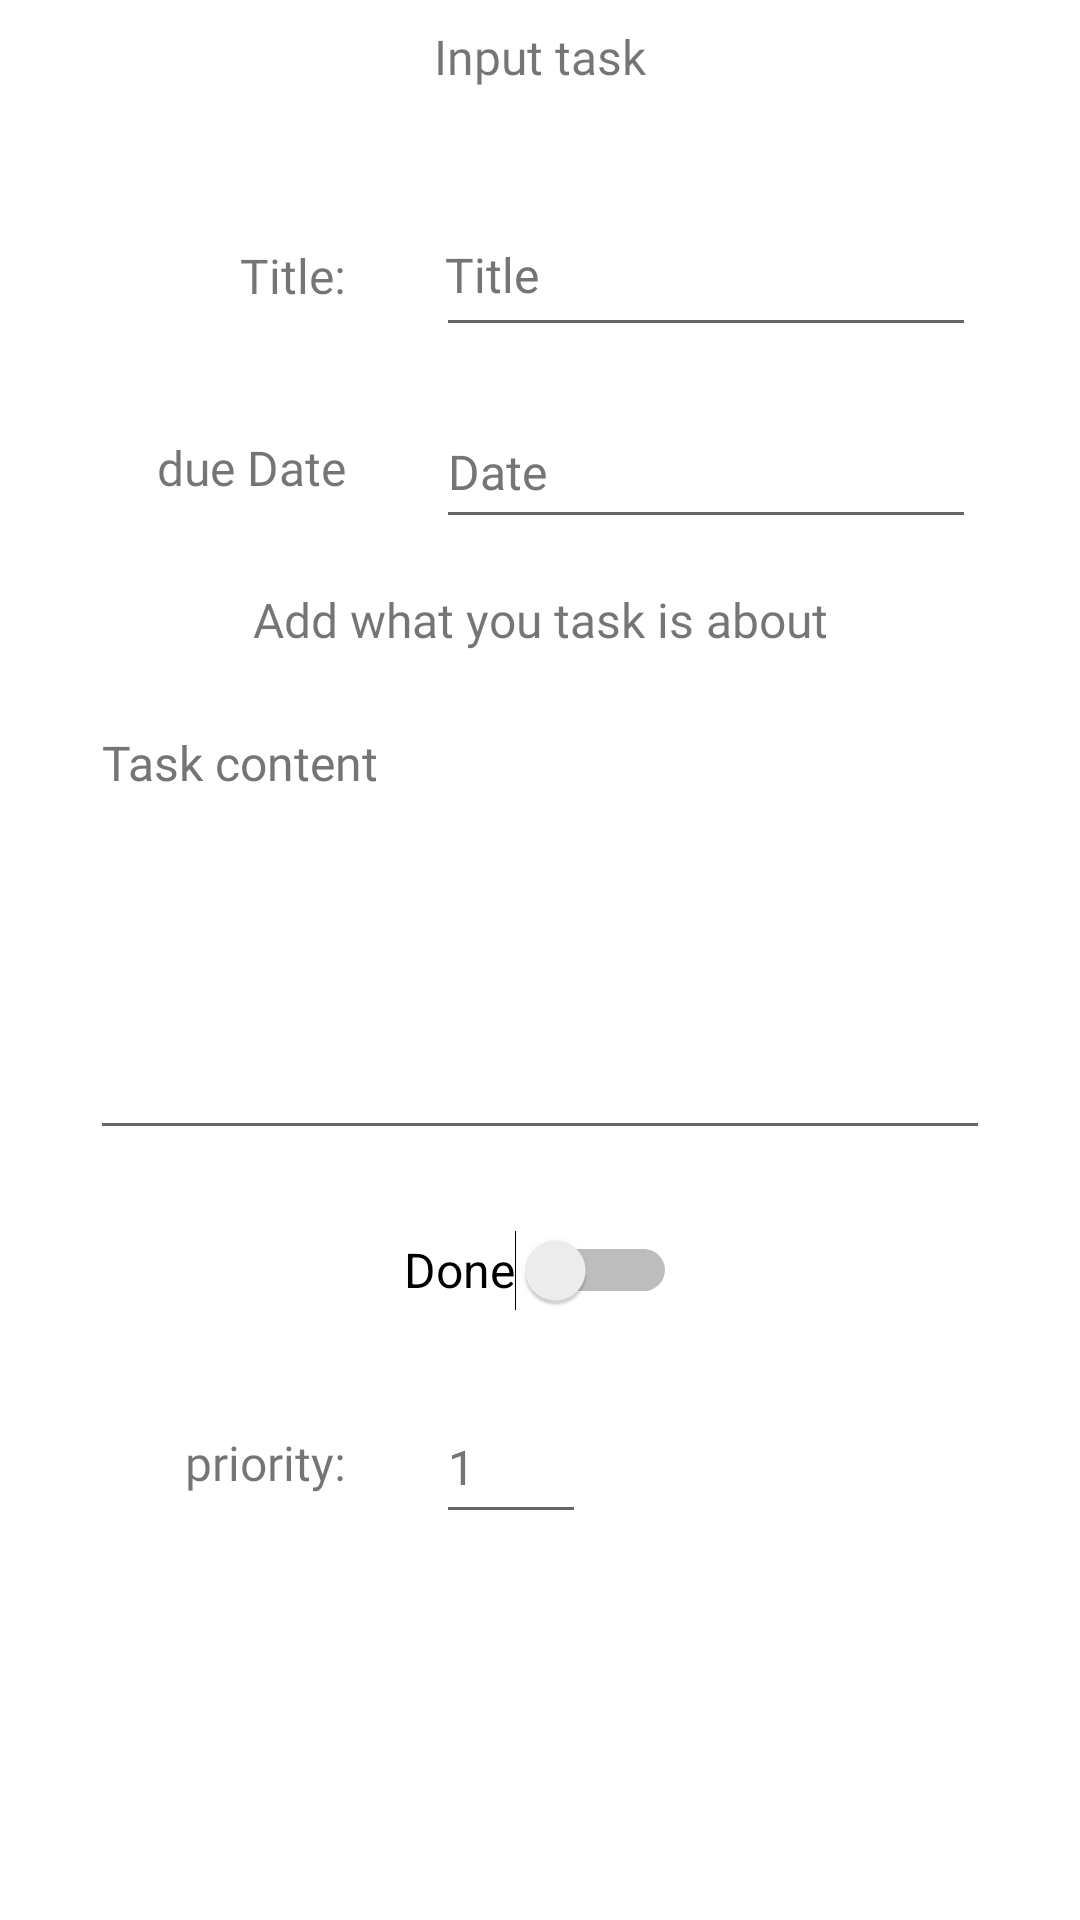

This screen was rendered from an Android layout file. Write that file and the resources it references.
<!-- AndroidManifest.xml: application theme Theme.NotesApp -->
<!-- res/layout/input_activity.xml -->
<?xml version="1.0" encoding="utf-8"?>
<androidx.constraintlayout.widget.ConstraintLayout xmlns:android="http://schemas.android.com/apk/res/android"
    xmlns:app="http://schemas.android.com/apk/res-auto"
    xmlns:tools="http://schemas.android.com/tools"
    android:layout_width="match_parent"
    android:layout_height="match_parent"
    tools:context=".InputTaskActivity">

    <ImageButton
        android:id="@+id/backButton2"
        android:layout_width="@dimen/button_size"
        android:layout_height="@dimen/button_size"
        android:layout_marginStart="@dimen/small_margin"
        android:layout_marginTop="@dimen/small_margin"
        android:background="@drawable/custombutton"
        android:contentDescription="@string/backbutton"
        android:onClick="cancel"
        android:scaleType="fitXY"
        app:backgroundTint="@null"
        app:layout_constraintStart_toStartOf="parent"
        app:layout_constraintTop_toTopOf="parent"
        app:srcCompat="@drawable/back" />

    <Switch
        android:id="@+id/doneSwitch"
        android:layout_width="wrap_content"
        android:layout_height="@dimen/input_height"
        android:layout_marginTop="@dimen/small_margin"
        android:layout_marginBottom="@dimen/small_margin"
        android:text="@string/doneLabel"
        app:layout_constraintBottom_toTopOf="@+id/taskPriority"
        app:layout_constraintEnd_toStartOf="@+id/guideline2"
        app:layout_constraintStart_toStartOf="@+id/guideline2"
        app:layout_constraintTop_toBottomOf="@+id/taskContent"
        tools:ignore="UseSwitchCompatOrMaterialXml"
        android:textSize="@dimen/font"/>

    <EditText
        android:id="@+id/taskTitle"
        android:layout_width="180dp"
        android:layout_height="@dimen/input_height"
        android:layout_marginStart="@dimen/mid_margin"
        android:layout_marginTop="@dimen/mid_margin"
        android:layout_marginEnd="@dimen/large_margin"
        android:layout_marginBottom="@dimen/small_margin"
        android:autofillHints=""
        android:ems="10"
        android:hint="@string/titleLabel"
        android:inputType="textPersonName"
        android:padding="3dp"
        android:textColorHint="#757575"
        app:layout_constraintBottom_toTopOf="@+id/editDate"
        app:layout_constraintEnd_toEndOf="parent"
        app:layout_constraintHorizontal_bias="0.0"
        app:layout_constraintStart_toStartOf="@+id/guideline3"
        app:layout_constraintTop_toBottomOf="@+id/textView2"
        android:fontFamily="@font/roboto"
        android:textSize="@dimen/font"
        />

    <EditText
        android:id="@+id/taskContent"
        android:layout_width="@dimen/text_area_width"
        android:layout_height="@dimen/text_area_height"
        android:layout_marginTop="@dimen/small_margin"
        android:layout_marginBottom="@dimen/small_margin"
        android:ems="10"
        android:gravity="start|top"
        android:hint="@string/task_content_hint"
        android:inputType="textMultiLine"
        android:textColorHint="#757575"
        app:layout_constraintBottom_toTopOf="@+id/doneSwitch"
        app:layout_constraintEnd_toStartOf="@+id/guideline2"
        app:layout_constraintStart_toStartOf="@+id/guideline2"
        app:layout_constraintTop_toBottomOf="@+id/textView3"
        android:fontFamily="@font/roboto"
        android:textSize="@dimen/font"/>


    <EditText
        android:id="@+id/editDate"
        android:layout_width="180dp"
        android:layout_height="@dimen/input_height"
        android:layout_marginStart="@dimen/mid_margin"
        android:layout_marginTop="@dimen/small_margin"
        android:layout_marginEnd="@dimen/large_margin"
        android:layout_marginBottom="@dimen/small_margin"
        android:autofillHints=""
        android:digits='"0123456789."'
        android:ems="10"
        android:hint="@string/dateHint"
        android:inputType="date"
        android:minHeight="@dimen/input_height"
        android:textColorHint="#757575"
        app:layout_constraintBottom_toTopOf="@+id/textView3"
        app:layout_constraintEnd_toEndOf="parent"
        app:layout_constraintHorizontal_bias="0.0"
        app:layout_constraintStart_toEndOf="@+id/textView4"
        app:layout_constraintTop_toBottomOf="@+id/taskTitle"
        android:fontFamily="@font/roboto"
        android:textSize="@dimen/font"/>

    <androidx.constraintlayout.widget.Guideline
        android:id="@+id/guideline2"
        android:layout_width="wrap_content"
        android:layout_height="wrap_content"
        android:layout_marginStart="@dimen/small_margin"
        android:layout_marginTop="@dimen/small_margin"
        android:layout_marginEnd="@dimen/small_margin"
        android:orientation="vertical"
        app:layout_constraintBottom_toBottomOf="parent"
        app:layout_constraintEnd_toEndOf="parent"
        app:layout_constraintGuide_percent="@dimen/guideline_center"
        app:layout_constraintStart_toStartOf="parent"
        app:layout_constraintTop_toTopOf="parent" />

    <TextView
        android:id="@+id/textView2"
        android:layout_width="wrap_content"
        android:layout_height="wrap_content"
        android:layout_marginTop="@dimen/small_margin"
        android:layout_marginBottom="@dimen/small_margin"
        android:fontFamily="@font/roboto"
        android:text="@string/input_task_heading"
        app:layout_constraintBottom_toTopOf="@+id/taskTitle"
        app:layout_constraintEnd_toStartOf="@+id/guideline2"
        app:layout_constraintHorizontal_bias="1.0"
        app:layout_constraintStart_toStartOf="@+id/guideline2"
        app:layout_constraintTop_toTopOf="parent"
        android:textSize="@dimen/font"/>

    <TextView
        android:id="@+id/textView3"
        android:layout_width="wrap_content"
        android:layout_height="wrap_content"
        android:layout_marginTop="@dimen/small_margin"
        android:layout_marginBottom="@dimen/small_margin"
        android:text="@string/contentLabel"
        app:layout_constraintBottom_toTopOf="@+id/taskContent"
        app:layout_constraintEnd_toStartOf="@+id/guideline2"
        app:layout_constraintStart_toStartOf="@+id/guideline2"
        app:layout_constraintTop_toBottomOf="@+id/editDate"
        android:textSize="@dimen/font"
        android:fontFamily="@font/roboto"/>

    <TextView
        android:id="@+id/textView4"
        android:layout_width="wrap_content"
        android:layout_height="wrap_content"
        android:text="@string/due_date_label"
        app:layout_constraintBottom_toBottomOf="@+id/editDate"
        app:layout_constraintEnd_toStartOf="@+id/guideline3"
        app:layout_constraintTop_toTopOf="@+id/editDate"
        android:fontFamily="@font/roboto"
        android:textSize="@dimen/font"
        />

    <ImageButton
        android:id="@+id/addButton"
        android:layout_width="@dimen/button_size"
        android:layout_height="@dimen/button_size"
        android:scaleType="fitXY"
        android:layout_marginTop="@dimen/small_margin"
        android:onClick="addTask"
        android:background="@drawable/custombutton"
        app:layout_constraintEnd_toStartOf="@+id/guideline2"
        app:layout_constraintStart_toStartOf="@+id/guideline2"
        app:layout_constraintTop_toBottomOf="@+id/taskPriority"
        app:srcCompat="@drawable/add"
        app:backgroundTint="@null"
        android:contentDescription="@string/add_task" />

    <TextView
        android:id="@+id/textView"
        android:layout_width="wrap_content"
        android:layout_height="wrap_content"
        android:text="@string/priorityLabel"
        app:layout_constraintBottom_toBottomOf="@+id/taskPriority"
        app:layout_constraintEnd_toStartOf="@+id/guideline3"
        app:layout_constraintTop_toTopOf="@+id/taskPriority"
        android:textSize="@dimen/font"
        android:fontFamily="@font/roboto"/>

    <EditText
        android:id="@+id/taskPriority"
        android:layout_width="@dimen/large_margin"
        android:layout_height="wrap_content"
        android:layout_marginStart="@dimen/mid_margin"
        android:layout_marginTop="@dimen/small_margin"
        android:layout_marginEnd="@dimen/mid_margin"
        android:layout_marginBottom="@dimen/small_margin"
        android:ems="10"
        android:hint="@string/priorityHint"
        android:inputType="numberSigned"
        android:minHeight="@dimen/input_height"
        android:textColorHint="#757575"
        app:layout_constraintBottom_toTopOf="@+id/addButton"
        app:layout_constraintEnd_toEndOf="parent"
        app:layout_constraintHorizontal_bias="0.0"
        app:layout_constraintStart_toEndOf="@+id/textView"
        app:layout_constraintTop_toBottomOf="@+id/doneSwitch"
        android:autofillHints="1"
        android:textSize="@dimen/font"/>

    <TextView
        android:id="@+id/textView5"
        android:layout_width="wrap_content"
        android:layout_height="wrap_content"
        android:text="@string/title_label"
        app:layout_constraintBottom_toBottomOf="@+id/taskTitle"
        app:layout_constraintEnd_toStartOf="@+id/guideline3"
        app:layout_constraintTop_toTopOf="@+id/taskTitle"
        android:fontFamily="@font/roboto"
        android:textSize="@dimen/font"/>

    <androidx.constraintlayout.widget.Guideline
        android:id="@+id/guideline3"
        android:layout_width="wrap_content"
        android:layout_height="wrap_content"
        android:orientation="vertical"
        app:layout_constraintGuide_percent="@dimen/guideline_left" />

    <TextView
        android:id="@+id/textError"
        android:layout_width="@dimen/error_width"
        android:layout_height="@dimen/error_height"
        android:layout_marginTop="@dimen/small_margin"
        android:gravity="center_horizontal"
        app:layout_constraintEnd_toStartOf="@+id/guideline2"
        app:layout_constraintStart_toStartOf="@+id/guideline2"
        app:layout_constraintTop_toBottomOf="@+id/addButton"
        android:fontFamily="@font/roboto"
        android:textSize="@dimen/font"/>

</androidx.constraintlayout.widget.ConstraintLayout>
<!-- resources referenced by this layout -->
<resources>
  <dimen name="button_size">50dp</dimen>
  <dimen name="error_height">18sp</dimen>
  <dimen name="error_width">200sp</dimen>
  <dimen name="font">16sp</dimen>
  <dimen name="guideline_center">0.5</dimen>
  <dimen name="guideline_left">0.32</dimen>
  <dimen name="input_height">48sp</dimen>
  <dimen name="large_margin">50dp</dimen>
  <dimen name="mid_margin">30dp</dimen>
  <dimen name="small_margin">8dp</dimen>
  <dimen name="text_area_height">150sp</dimen>
  <dimen name="text_area_width">300sp</dimen>
  <string name="add_task">Add Task</string>
  <string name="backbutton">backButton</string>
  <string name="contentLabel">Add what you task is about</string>
  <string name="dateHint">Date</string>
  <string name="doneLabel">Done</string>
  <string name="due_date_label">due Date</string>
  <string name="input_task_heading">Input task</string>
  <string name="priorityHint">1</string>
  <string name="priorityLabel">priority:</string>
  <string name="task_content_hint">Task content</string>
  <string name="titleLabel">Title</string>
  <string name="title_label">Title:</string>
  <style name="Theme.NotesApp" parent="Theme.MaterialComponents.DayNight.DarkActionBar">
          
          <item name="colorPrimary">@color/primaryColor</item>
          <item name="colorPrimaryVariant">@color/primaryDarkColor</item>
          <item name="colorOnPrimary">@color/primaryTextColor</item>
          
          <item name="colorSecondary">@color/secondaryColor</item>
          <item name="colorSecondaryVariant">@color/secondaryDarkColor</item>
          <item name="colorOnSecondary">@color/secondaryColor</item>
          
          <item name="android:statusBarColor">@color/primaryColor</item>
          
          <item name="colorAccent">@color/primaryTextColor</item>
      </style>
  <color name="primaryColor">#ff1744</color>
  <color name="primaryDarkColor">#c4001d</color>
  <color name="primaryTextColor">#000000</color>
  <color name="secondaryColor">#ffea00</color>
  <color name="secondaryDarkColor">#c7b800</color>
</resources>
